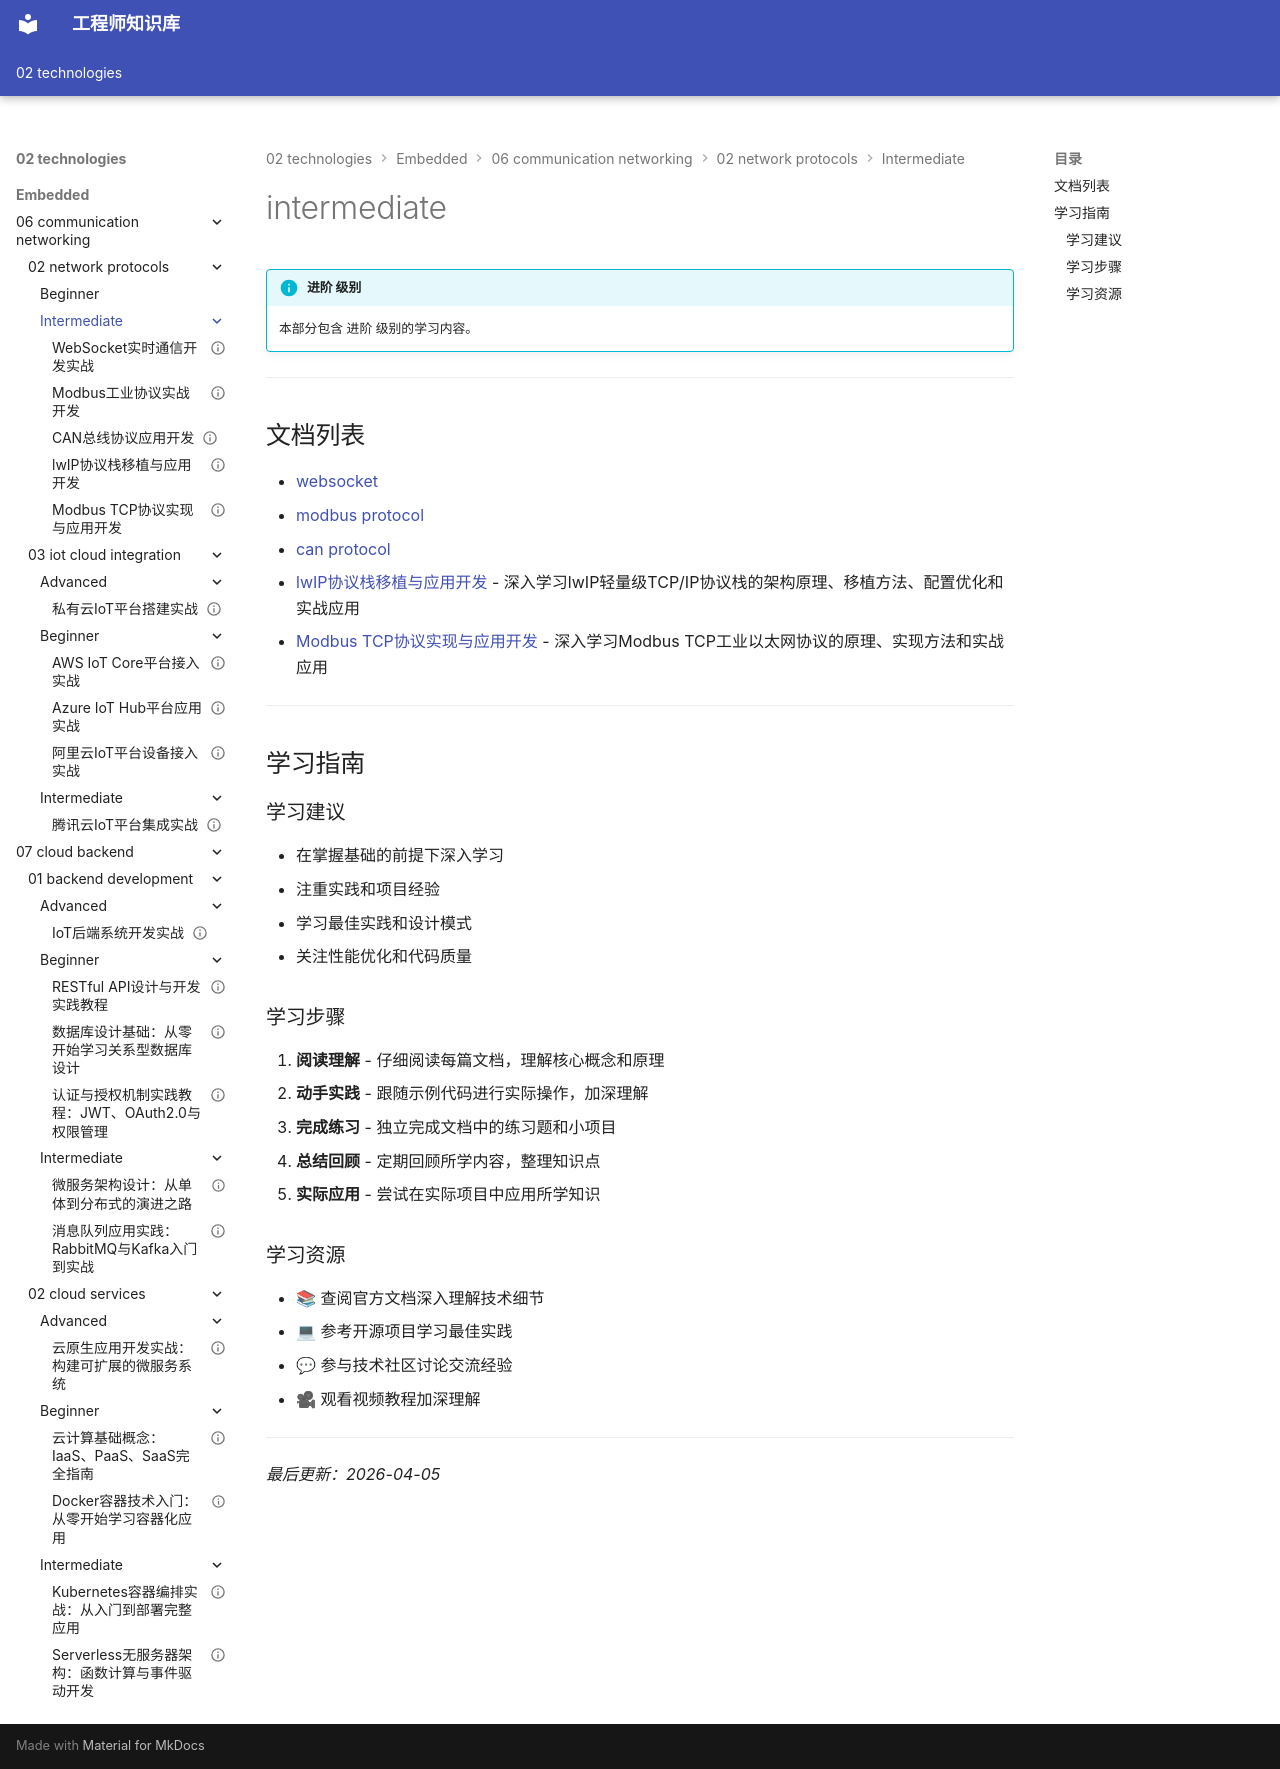

repository: Vuiora/knowledge-os · page: 02-technologies/embedded/06-communication-networking/02-network-protocols/intermediate/index.html · generator: mkdocs

---
title: intermediate
description: 本部分包含 进阶 级别的学习内容。
---

# intermediate

!!! info "进阶 级别"
    本部分包含 进阶 级别的学习内容。

---

## 文档列表

- [websocket](01-websocket.md)
- [modbus protocol](02-modbus-protocol.md)
- [can protocol](03-can-protocol.md)
- [lwIP协议栈移植与应用开发](04-lwip-stack.md) - 深入学习lwIP轻量级TCP/IP协议栈的架构原理、移植方法、配置优化和实战应用
- [Modbus TCP协议实现与应用开发](05-modbus-tcp.md) - 深入学习Modbus TCP工业以太网协议的原理、实现方法和实战应用

---

## 学习指南

### 学习建议

- 在掌握基础的前提下深入学习
- 注重实践和项目经验
- 学习最佳实践和设计模式
- 关注性能优化和代码质量

### 学习步骤

1. **阅读理解** - 仔细阅读每篇文档，理解核心概念和原理
2. **动手实践** - 跟随示例代码进行实际操作，加深理解
3. **完成练习** - 独立完成文档中的练习题和小项目
4. **总结回顾** - 定期回顾所学内容，整理知识点
5. **实际应用** - 尝试在实际项目中应用所学知识

### 学习资源

- 📚 查阅官方文档深入理解技术细节
- 💻 参考开源项目学习最佳实践
- 💬 参与技术社区讨论交流经验
- 🎥 观看视频教程加深理解

---

*最后更新：2026-04-05*
